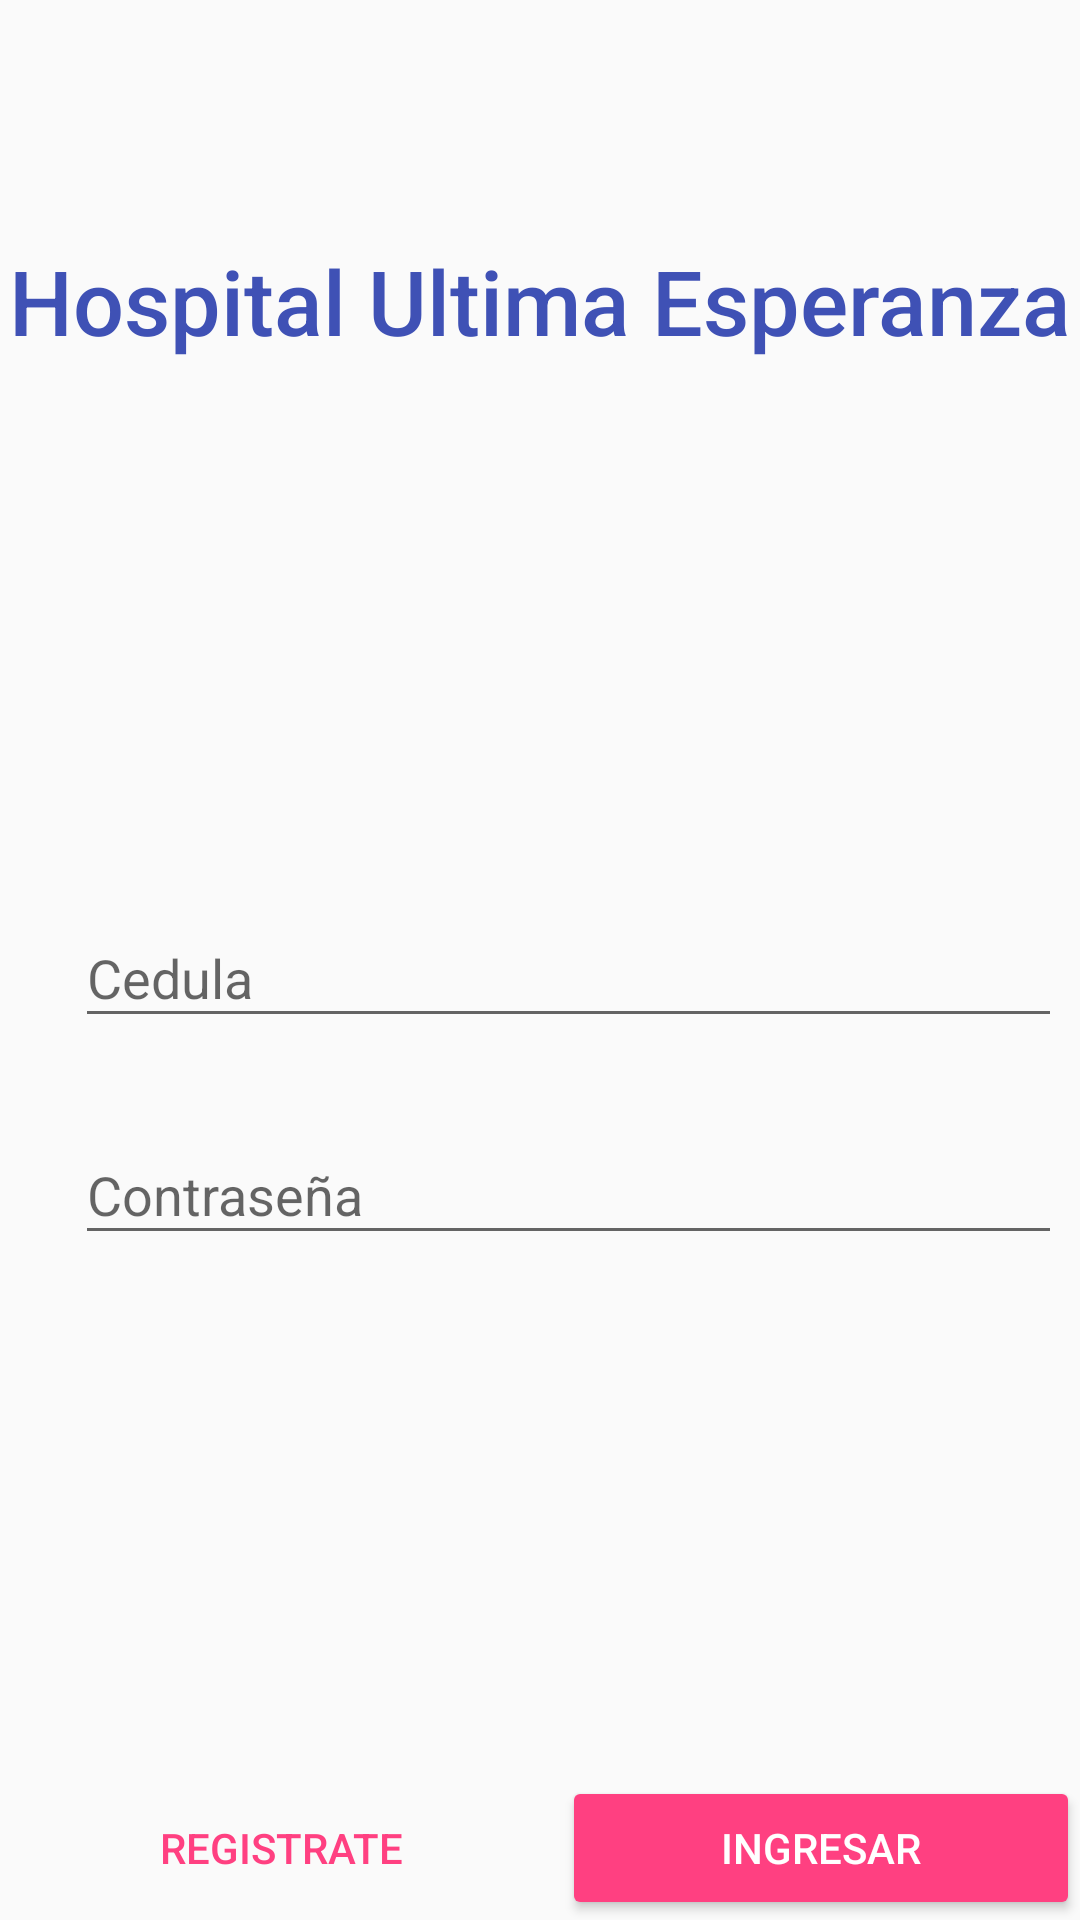

Reconstruct the res/layout file that produces this screen, plus the resources it refers to.
<!-- AndroidManifest.xml: activity theme noActionBar -->
<!-- res/layout/activity_login.xml -->
<?xml version="1.0" encoding="utf-8"?>
<layout
    xmlns:android="http://schemas.android.com/apk/res/android"
    xmlns:app="http://schemas.android.com/apk/res-auto"
    xmlns:tools="http://schemas.android.com/tools"
    >
    
    <data>
        <variable
            name="handler"
            type="com.example.anamarin.pruebatec1.LoginActivity"/>
    </data>

    <TableLayout
        android:orientation="vertical"
        android:layout_width="match_parent"
        android:layout_height="match_parent"
        android:stretchColumns="*"
        >

        <TextView
            android:id="@+id/nombre_app"
            android:layout_width="match_parent"
            android:layout_height="wrap_content"
            android:textSize="@dimen/title_app_size"
            style="@style/Base.TextAppearance.AppCompat.Title"
            android:textColor="@color/colorPrimary"
            android:text="@string/nombre_app"
            android:gravity="center"
            android:layout_marginTop="@dimen/margin_top_nombreApp"
            />

        <LinearLayout
            android:orientation="vertical"
            android:layout_height="0dp"
            android:layout_weight="1"
            android:gravity="center"
            android:padding="@dimen/small">

            <android.support.design.widget.TextInputLayout
                android:layout_width="match_parent"
                android:layout_height="wrap_content"
                android:layout_marginLeft="@dimen/small"
                >



                <android.support.design.widget.TextInputEditText
                    android:id="@+id/cedula"
                    android:layout_width="match_parent"
                    android:layout_height="wrap_content"
                    android:inputType="number"
                    android:hint="@string/cedula"
                    />

            </android.support.design.widget.TextInputLayout>

            <android.support.design.widget.TextInputLayout
                android:layout_width="match_parent"
                android:layout_height="wrap_content"
                android:layout_marginTop="@dimen/medium"
                android:layout_marginLeft="@dimen/small"
                >

                <android.support.design.widget.TextInputEditText
                    android:id="@+id/password"
                    android:layout_width="match_parent"
                    android:layout_height="wrap_content"
                    android:inputType="textPassword"
                    android:hint="@string/password"
                    />

            </android.support.design.widget.TextInputLayout>

        </LinearLayout>

        <TableRow>
            <Button
                android:id="@+id/registro"
                style="@style/Widget.AppCompat.Button.Borderless.Colored"
                android:text="@string/registrate"
                android:onClick="@{()-> handler.goToRegistro()}"
                />

            <Button
                android:id="@+id/entrar"
                style="@style/Widget.AppCompat.Button.Colored"
                android:text="@string/ingresar"
                android:onClick="@{()-> handler.goToMain()}"
                />
        </TableRow>

    </TableLayout>
</layout>
<!-- resources referenced by this layout -->
<resources>
  <color name="colorPrimary">#3F51B5</color>
  <dimen name="margin_top_nombreApp">80dp</dimen>
  <dimen name="medium">20dp</dimen>
  <dimen name="small">10dp</dimen>
  <dimen name="title_app_size">30sp</dimen>
  <string name="cedula">Cedula</string>
  <string name="ingresar">Ingresar</string>
  <string name="nombre_app">Hospital Ultima Esperanza</string>
  <string name="password">Contraseña</string>
  <string name="registrate">Registrate</string>
  <style name="noActionBar" parent="Theme.AppCompat.Light.NoActionBar">
          <item name="colorPrimary">@color/colorPrimary</item>
          <item name="colorPrimaryDark">@color/colorPrimaryDark</item>
          <item name="colorAccent">@color/colorAccent</item>
      </style>
  <color name="colorPrimaryDark">#303F9F</color>
  <color name="colorAccent">#ff4081</color>
</resources>
